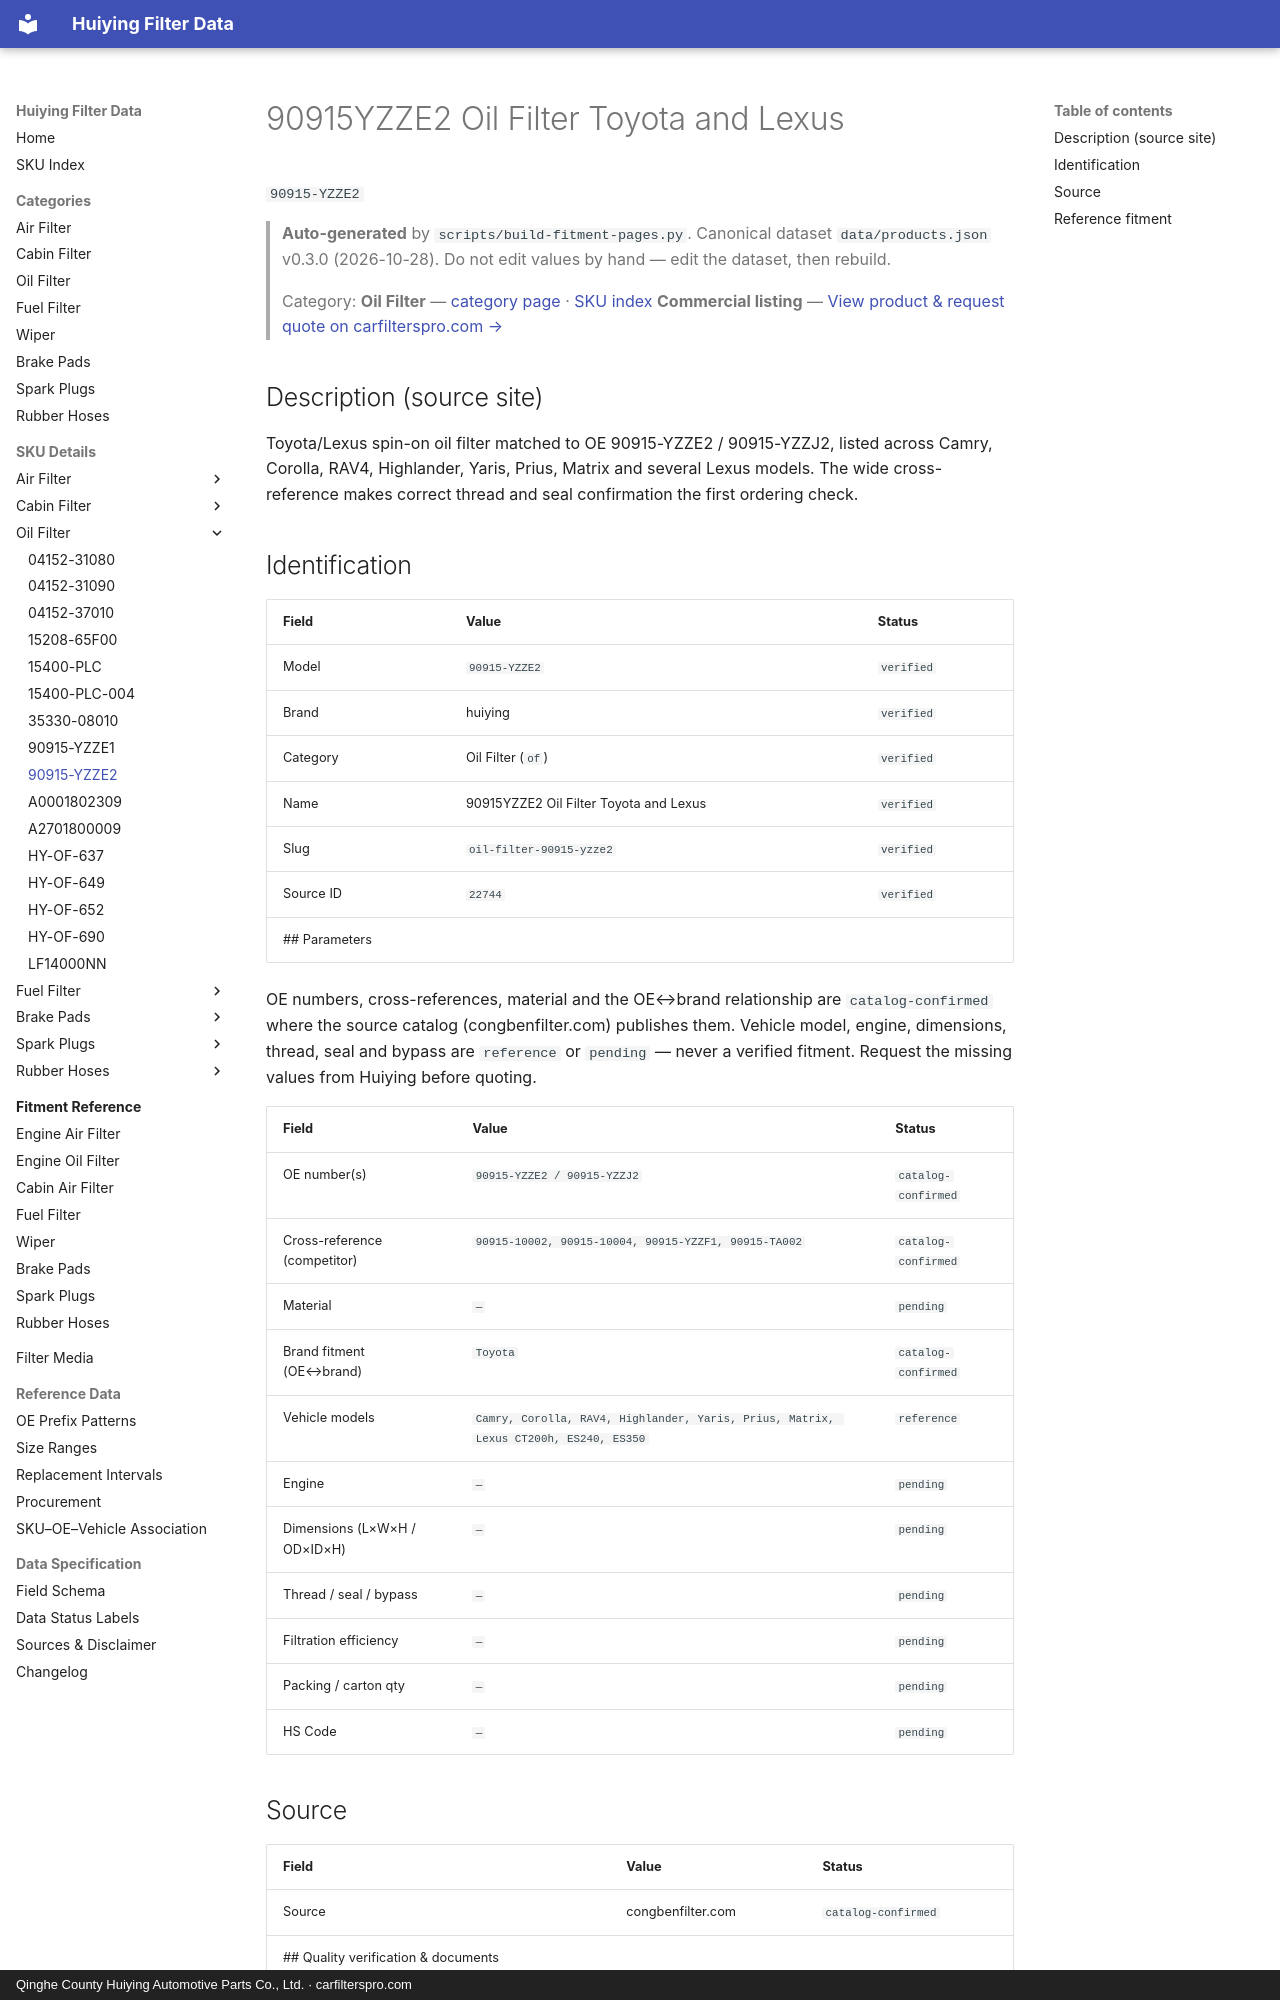

repository: martinxionbiotech-max/data.huiying · page: products/90915-YZZE2/index.html · generator: mkdocs · copyright: Qinghe County Huiying Automotive Parts Co., Ltd. · carfilterspro.com

# 90915YZZE2 Oil Filter Toyota and Lexus

`90915-YZZE2`

> **Auto-generated** by `scripts/build-fitment-pages.py`. Canonical dataset `data/products.json` v0.3.0 (2026-10-28). Do not edit values by hand — edit the dataset, then rebuild.

> Category: **Oil Filter** — [category page](oil-filter.md) · [SKU index](index.md)
> **Commercial listing** — [View product &amp; request quote on carfilterspro.com →](https://carfilterspro.com/products/oil-filter/)

## Description (source site)

Toyota/Lexus spin-on oil filter matched to OE 90915-YZZE2 / 90915-YZZJ2, listed across Camry, Corolla, RAV4, Highlander, Yaris, Prius, Matrix and several Lexus models. The wide cross-reference makes correct thread and seal confirmation the first ordering check.

## Identification

| Field | Value | Status |
|---|---|---|
| Model | `90915-YZZE2` | `verified` |
| Brand | huiying | `verified` |
| Category | Oil Filter (`of`) | `verified` |
| Name | 90915YZZE2 Oil Filter Toyota and Lexus | `verified` |
| Slug | `oil-filter-90915-yzze2` | `verified` |
| Source ID | `22744` | `verified` |
## Parameters

OE numbers, cross-references, material and the OE↔brand relationship are `catalog-confirmed` where the source catalog (congbenfilter.com) publishes them. Vehicle model, engine, dimensions, thread, seal and bypass are `reference` or `pending` — never a verified fitment. Request the missing values from Huiying before quoting.

| Field | Value | Status |
|---|---|---|
| OE number(s) | `90915-YZZE2 / 90915-YZZJ2` | `catalog-confirmed` |
| Cross-reference (competitor) | `90915-10002, 90915-10004, 90915-YZZF1, 90915-TA002` | `catalog-confirmed` |
| Material | `—` | `pending` |
| Brand fitment (OE↔brand) | `Toyota` | `catalog-confirmed` |
| Vehicle models | `Camry, Corolla, RAV4, Highlander, Yaris, Prius, Matrix, Lexus CT200h, ES240, ES350` | `reference` |
| Engine | `—` | `pending` |
| Dimensions (L×W×H / OD×ID×H) | `—` | `pending` |
| Thread / seal / bypass | `—` | `pending` |
| Filtration efficiency | `—` | `pending` |
| Packing / carton qty | `—` | `pending` |
| HS Code | `—` | `pending` |

## Source

| Field | Value | Status |
|---|---|---|
| Source | congbenfilter.com | `catalog-confirmed` |
